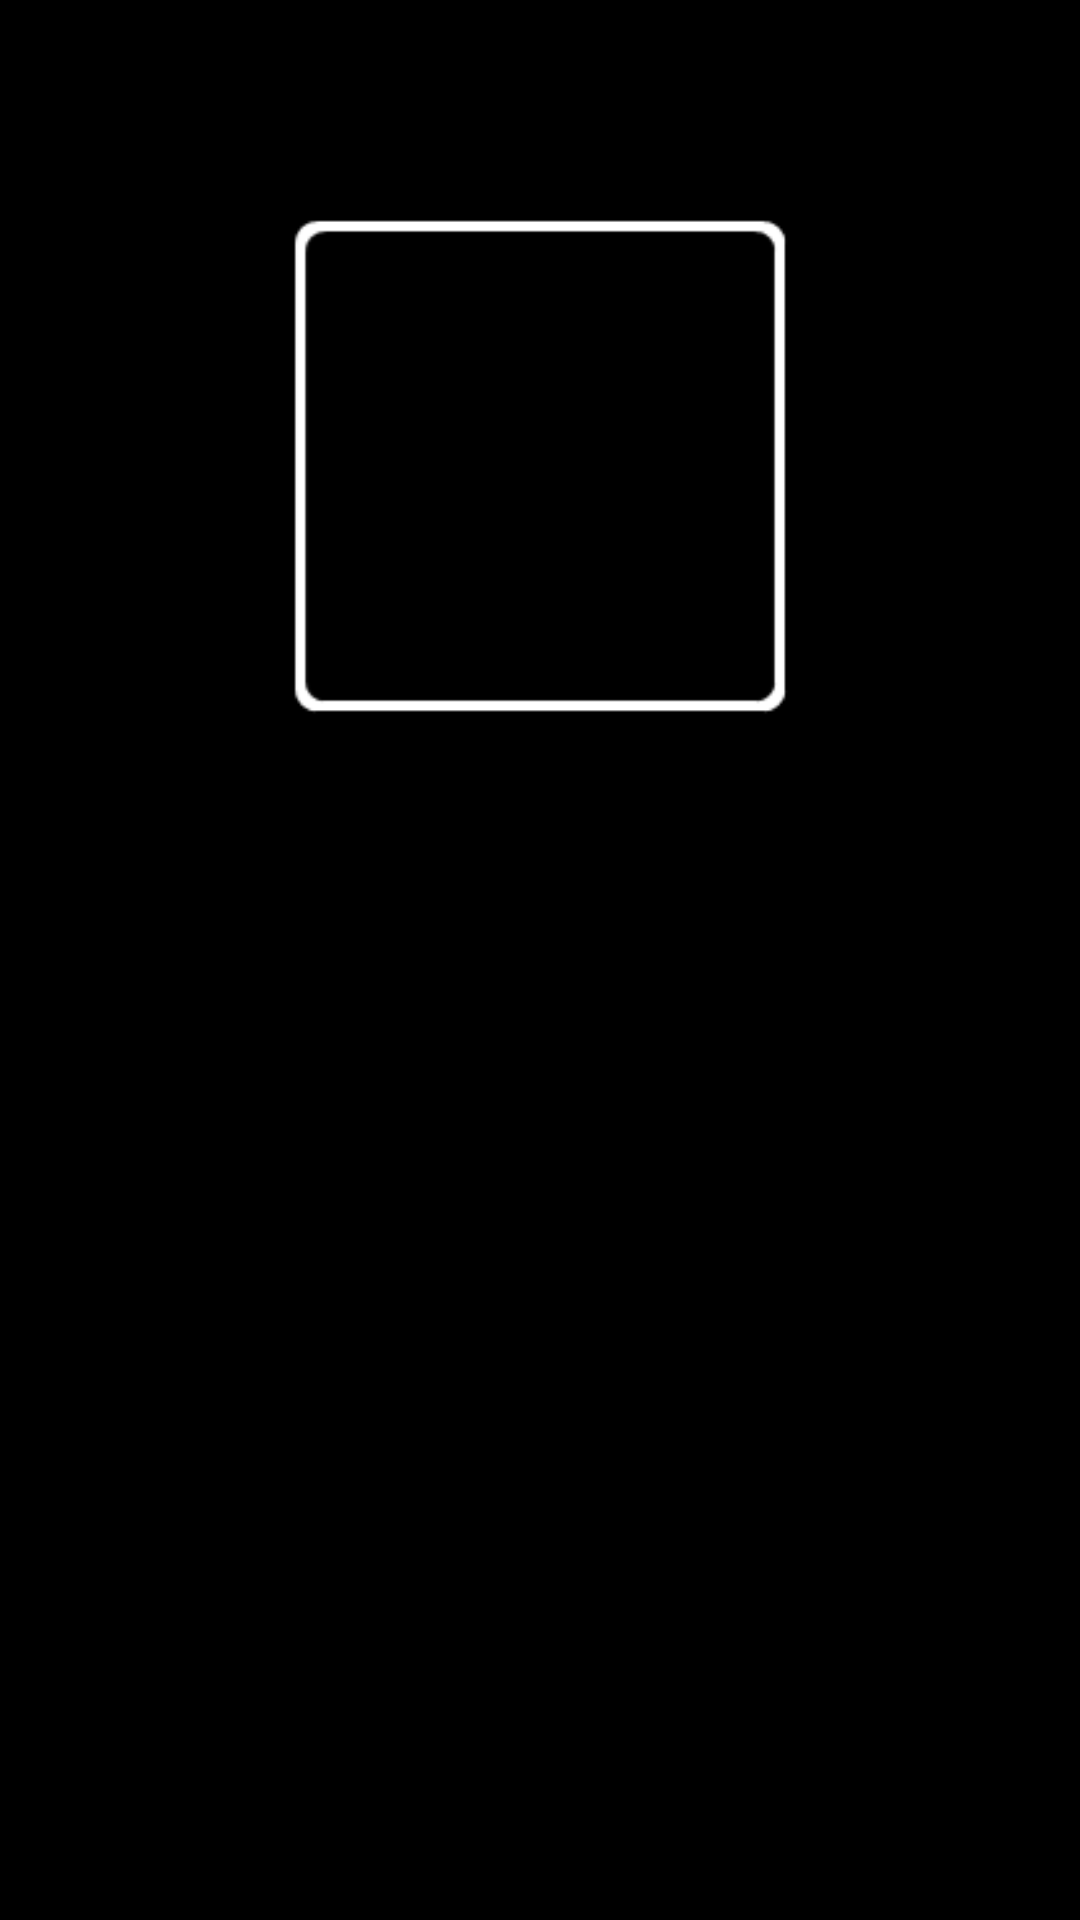

Reconstruct the res/layout file that produces this screen, plus the resources it refers to.
<!-- AndroidManifest.xml: application theme Theme.SelectDate -->
<!-- res/layout/endgame.xml -->
<?xml version="1.0" encoding="utf-8"?>

<LinearLayout xmlns:android="http://schemas.android.com/apk/res/android"
    android:id="@+id/llOuter"
    android:layout_width="match_parent"
    android:layout_height="match_parent"
    android:orientation="vertical" >

    <TextView
        android:paddingTop="15dp"
        android:id="@+id/tvFinalScore"
        android:layout_width="wrap_content"
        android:layout_height="wrap_content"
        android:layout_gravity="center_horizontal"
        android:textSize="30sp" />

    <RelativeLayout
        android:id="@+id/rlBestPic"
        android:layout_width="200dp"
        android:layout_height="200dp"
        android:layout_gravity="center_horizontal"
        android:padding="15dp" >

        <ImageView
            android:id="@+id/ivPic"
            android:layout_width="200dp"
            android:layout_height="200dp" />

        <ImageView
            android:layout_width="200dp"
            android:layout_height="200dp"
            android:background="@drawable/outline_rounded" />
    </RelativeLayout>
    
    <TextView android:layout_width="wrap_content"
        android:layout_height="wrap_content"
        android:visibility="gone"
        android:id="@+id/tvWaiting"
        android:layout_gravity="center_horizontal"
        android:text="Waiting for\nother players..."
        android:textColor="@android:color/white"
        android:textSize="30sp"/>
    
    <TextView android:layout_width="wrap_content"
        android:layout_height="wrap_content"
        android:visibility="gone"
        android:id="@+id/tvHigh"
        android:layout_gravity="center_horizontal"
        android:text="High Scores"
        android:textColor="@android:color/white"
        android:textSize="30sp"/>
    
    <ImageView android:layout_width="match_parent"
        android:layout_height="wrap_content"
        android:visibility="gone"
        android:id="@+id/ivResult"
        android:layout_gravity="center_horizontal"
        android:scaleType="fitXY"
        android:adjustViewBounds="true"
        />

</LinearLayout>
<!-- resources referenced by this layout -->
<resources>
  <!-- drawable outline_rounded: png bitmap (drawable-hdpi, 2056 bytes) -->
  <style name="Theme.SelectDate" parent="@android:style/Theme.Holo.NoActionBar">
          <item name="android:editTextStyle">@style/Widget.EditText.Black</item>
      </style>
  <style name="Widget.EditText.Black" parent="@android:style/Widget.EditText">
          <item name="android:textColor">@android:color/white</item>
      </style>
</resources>
